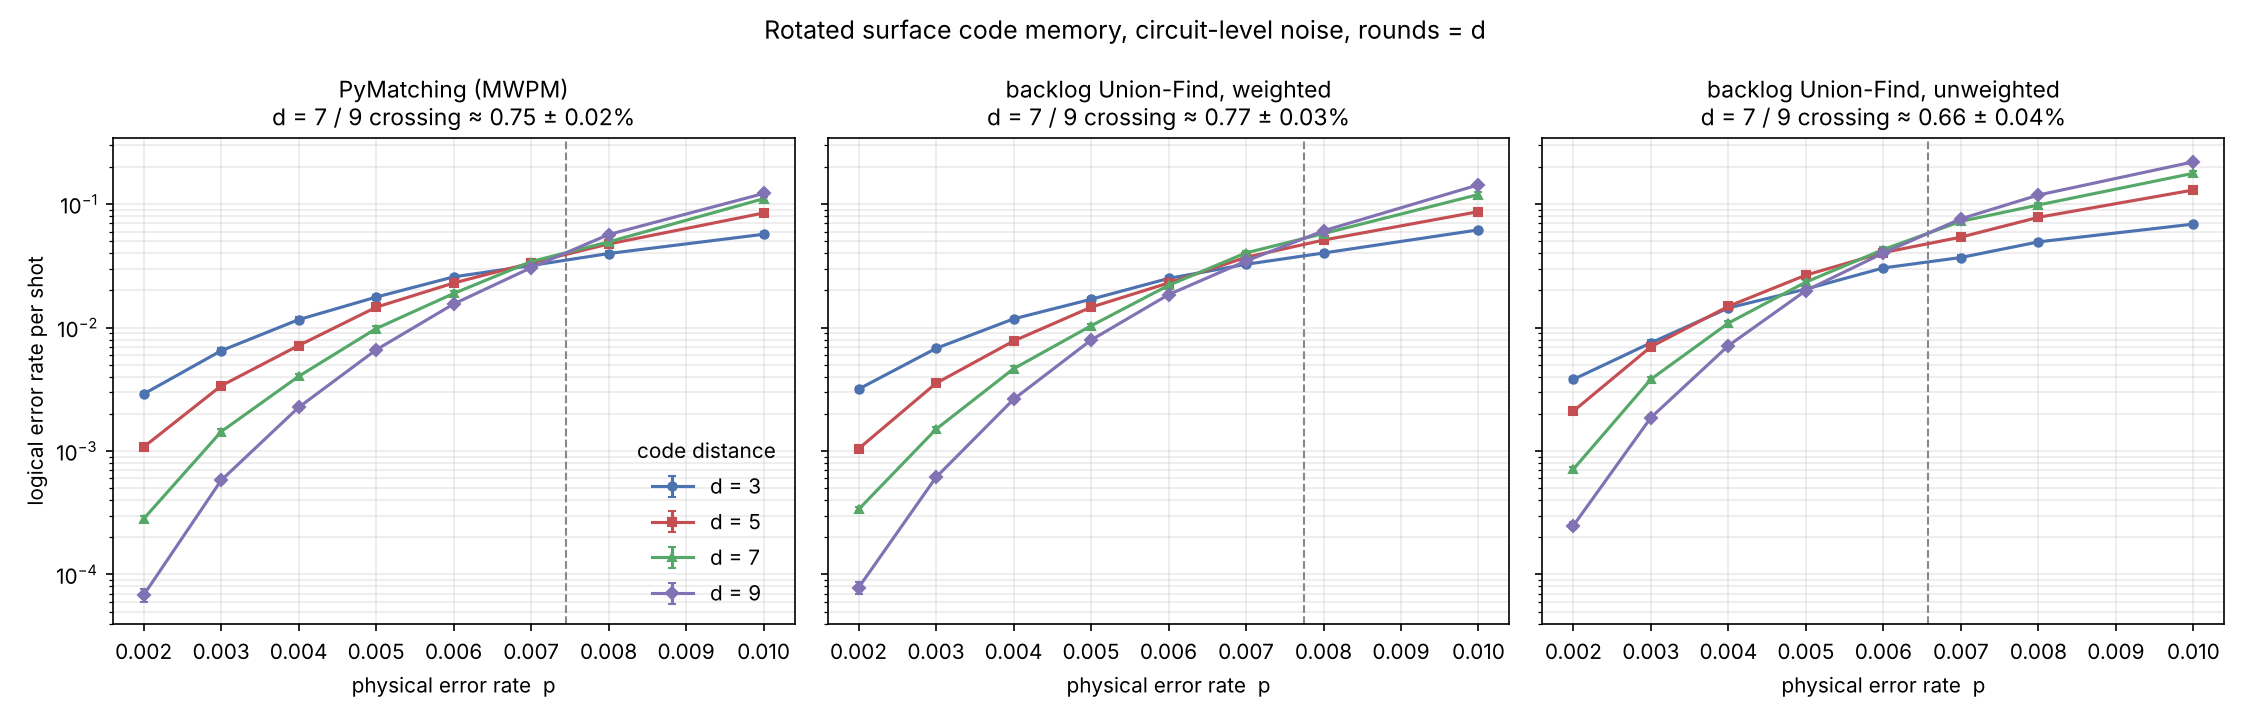

The table this chart was drawn from, first rows:
shots, errors, discards, seconds, decoder, strong_id, json_metadata, custom_counts
157969, 501, 0, 0.052, backlog-uf, e900d8247ec201cb69f0ef5020744a57f51f3675…, {"d":3,"p":0.002,"rounds":3}, 
131345, 500, 0, 0.064, backlog-uf-unweighted, b023250e2963333679fe136e28b445c5b59b0b00…, {"d":3,"p":0.002,"rounds":3}, 
173329, 502, 0, 0.070, pymatching, b9357ab92f28a21ffc0f09044a822d0d0f479970…, {"d":3,"p":0.002,"rounds":3}, 
74001, 502, 0, 0.040, backlog-uf, d3acff3c9c7f87f73cb8a60fa9d1966ddf716b73…, {"d":3,"p":0.003,"rounds":3}, 
78097, 507, 0, 0.027, pymatching, 33610ea5cde68c372a6c793bfe42c3428a8668f9…, {"d":3,"p":0.003,"rounds":3}, 
66833, 503, 0, 0.035, backlog-uf-unweighted, 4957bcae10f586f8106a567f95fc27531546cab7…, {"d":3,"p":0.003,"rounds":3}, 
43281, 502, 0, 0.027, pymatching, 970e610c406af81ea24b9164ae90f1e33a029a99…, {"d":3,"p":0.004,"rounds":3}, 
43281, 509, 0, 0.031, backlog-uf, b14b25ea8b14608050f37fa9231b7a5835b441ee…, {"d":3,"p":0.004,"rounds":3}, 
35089, 506, 0, 0.023, backlog-uf-unweighted, 5b755ccf87b3cab0d1d802e80b9c1c9603f8e459…, {"d":3,"p":0.004,"rounds":3}, 
28945, 511, 0, 0.014, pymatching, a659b940f32ee8447bd9e66b953aaa3ccd41540a…, {"d":3,"p":0.005,"rounds":3}, 
29969, 508, 0, 0.028, backlog-uf, 73f012f260b43883d9f0152e2c49b2d79bffabcd…, {"d":3,"p":0.005,"rounds":3}, 
24849, 510, 0, 0.019, backlog-uf-unweighted, 4f78513d95835bf7057888210a8f0d2d223131d4…, {"d":3,"p":0.005,"rounds":3}, 
19729, 508, 0, 0.012, pymatching, 7e04086368c6a1dab4cbfaf87e37a39477151c74…, {"d":3,"p":0.006,"rounds":3}, 
20753, 519, 0, 0.019, backlog-uf, b6225684c6649a7bbaca3f7c877bc699785f6b1e…, {"d":3,"p":0.006,"rounds":3}, 
16657, 507, 0, 0.018, backlog-uf-unweighted, 294bb61368b15adc99943fd1a463d34193ab5286…, {"d":3,"p":0.006,"rounds":3}, 
16657, 530, 0, 0.011, pymatching, 643f56a084e20a940695817d8c510aff77ca8b2a…, {"d":3,"p":0.007,"rounds":3}, 
15633, 509, 0, 0.012, backlog-uf, 5d9ea15e8fbca479f6cf54126886841da0e4be66…, {"d":3,"p":0.007,"rounds":3}, 
13585, 502, 0, 0.015, backlog-uf-unweighted, ca49bc265d6ce319140f1d15a67f3077ccb01554…, {"d":3,"p":0.007,"rounds":3}, 
12561, 500, 0, 0.009, pymatching, 1e668adfe16e853a3c7ce0bcc493e0dad7dc6157…, {"d":3,"p":0.008,"rounds":3}, 
13585, 546, 0, 0.012, backlog-uf, 05e4cdc65b536947e61ec044d49daf635a66611a…, {"d":3,"p":0.008,"rounds":3}, 
10513, 520, 0, 0.018, backlog-uf-unweighted, a709a61dd15f7aff19411f350c59e0ddcf1afa3c…, {"d":3,"p":0.008,"rounds":3}, 
9489, 541, 0, 0.009, pymatching, 656c28f37b2974d8d28441c323359a04822b7909…, {"d":3,"p":0.01,"rounds":3}, 
8465, 524, 0, 0.013, backlog-uf, a9be4774cc1b360b27ebb81704df63d19d753fe1…, {"d":3,"p":0.01,"rounds":3}, 
7441, 513, 0, 0.016, backlog-uf-unweighted, def917db9df992641c554836e4ebf41ebca3cb69…, {"d":3,"p":0.01,"rounds":3}, 
464145, 500, 0, 0.840, pymatching, 90cc8afa9570b02cf4b5a68c36ea4b47b65a8a12…, {"d":5,"p":0.002,"rounds":5}, 
481553, 502, 0, 0.804, backlog-uf, 96ab08cd3e9221c713a28c5fc3b9d3c80a07090a…, {"d":5,"p":0.002,"rounds":5}, 
237841, 501, 0, 0.521, backlog-uf-unweighted, 804d22cbe684b1a3f43c6b82f25aada48732285b…, {"d":5,"p":0.002,"rounds":5}, 
148753, 502, 0, 0.339, pymatching, 859794ccbbd53a70590cd9af806a25a91d35bc98…, {"d":5,"p":0.003,"rounds":5}, 
141585, 501, 0, 0.346, backlog-uf, aa3ee380303a79b8600ff8f57e29f27584c04f5b…, {"d":5,"p":0.003,"rounds":5}, 
71953, 503, 0, 0.237, backlog-uf-unweighted, f77584b664eae5ddfc4aeb73c3fa3a2296553e11…, {"d":5,"p":0.003,"rounds":5}, 
69905, 500, 0, 0.215, pymatching, 7c4d17eafb0b710ff87c614372ca7d29025740eb…, {"d":5,"p":0.004,"rounds":5}, 
64785, 504, 0, 0.186, backlog-uf, 249b825d2737ce33a6b47e230611b16b0215dd05…, {"d":5,"p":0.004,"rounds":5}, 
35089, 522, 0, 0.229, backlog-uf-unweighted, 5f269d67e4872ff796d283e3744ab5fd36608a5f…, {"d":5,"p":0.004,"rounds":5}, 
35089, 513, 0, 0.130, pymatching, 46b3afb75778c78ca34840cac9cc6694640eab82…, {"d":5,"p":0.005,"rounds":5}, 
35089, 513, 0, 0.135, backlog-uf, c80c02c4e26936695d1dcd770911f8b444de236d…, {"d":5,"p":0.005,"rounds":5}, 
19729, 525, 0, 0.128, backlog-uf-unweighted, 23c3dbda2c3624efff6a107496061373d9a1ff79…, {"d":5,"p":0.005,"rounds":5}, 
21777, 500, 0, 0.106, pymatching, b72a5af3c4b1f410592c17768f316d42fe90ac34…, {"d":5,"p":0.006,"rounds":5}, 
22801, 524, 0, 0.157, backlog-uf, 0925191c271a8c7210e00c43b8982b252abeb12d…, {"d":5,"p":0.006,"rounds":5}, 
12561, 509, 0, 0.112, backlog-uf-unweighted, 1f4f791c10024238adc10a38c3d11d799f9c6372…, {"d":5,"p":0.006,"rounds":5}, 
15633, 522, 0, 0.112, pymatching, 90def20e2f61aca9f1271e3e2f525cb2aa10bfb0…, {"d":5,"p":0.007,"rounds":5}, 
13585, 504, 0, 0.091, backlog-uf, 71711fca1d68496983a3468531a5fa04092076fa…, {"d":5,"p":0.007,"rounds":5}, 
9489, 513, 0, 0.107, backlog-uf-unweighted, 9f47fcf47be0086d470d8e005fc47050e36c025e…, {"d":5,"p":0.007,"rounds":5}, 
10513, 500, 0, 0.087, pymatching, 21b6b41909f9b1d07101f7bb651d07fd4ea3ca0f…, {"d":5,"p":0.008,"rounds":5}, 
6417, 502, 0, 0.070, backlog-uf-unweighted, 80c8d31db076c4b84529d3fa0a5ca7a69eb44666…, {"d":5,"p":0.008,"rounds":5}, 
10513, 538, 0, 0.092, backlog-uf, 9b3c09fb1cf5dbd30fbda9c15733bd1240674dce…, {"d":5,"p":0.008,"rounds":5}, 
6417, 544, 0, 0.058, pymatching, 345c7ea06a9238285dae4dd062fcf89eca0bef9a…, {"d":5,"p":0.01,"rounds":5}, 
6417, 558, 0, 0.055, backlog-uf, bd3cddebfc73bfda3eb7db6e5d4cc17d86eed6d6…, {"d":5,"p":0.01,"rounds":5}, 
4369, 569, 0, 0.058, backlog-uf-unweighted, 82f076aa4224dfb699cb91336a1f42030ea369d5…, {"d":5,"p":0.01,"rounds":5}, 
1000000, 282, 0, 4.65, pymatching, bfceb429c93c22eab112b5b8ce30c7ffb6e7c578…, {"d":7,"p":0.002,"rounds":7}, 
1000000, 336, 0, 4.46, backlog-uf, 649ff1156acfe73632cedad65f7e65f2a65c32b6…, {"d":7,"p":0.002,"rounds":7}, 
701713, 500, 0, 4.69, backlog-uf-unweighted, aee89c9641f87c1bb2bdd48c265069745650f9d4…, {"d":7,"p":0.002,"rounds":7}, 
349457, 501, 0, 2.42, pymatching, 70bfaf069d7d0b809c7261277e467b78121b742b…, {"d":7,"p":0.003,"rounds":7}, 
333073, 500, 0, 2.32, backlog-uf, 9e3e71b07ab30723a7ed3cf70cf8f1b085f9cfbd…, {"d":7,"p":0.003,"rounds":7}, 
131345, 501, 0, 1.31, backlog-uf-unweighted, 96ce04d1deff6ae780bea336b9b8ab6a196a60ad…, {"d":7,"p":0.003,"rounds":7}, 
125201, 504, 0, 1.19, pymatching, 5ab9df8ed08c0b2c213826a100f188e20a1197ab…, {"d":7,"p":0.004,"rounds":7}, 
107793, 500, 0, 1.18, backlog-uf, 1e8976a17e6b73470d698ad7aa6301da81e5015d…, {"d":7,"p":0.004,"rounds":7}, 
46353, 504, 0, 0.787, backlog-uf-unweighted, 0a16ea68f048384cecdddcedfe857b1bbbfba78f…, {"d":7,"p":0.004,"rounds":7}, 
51473, 505, 0, 0.837, pymatching, b953a5a9fa8899e25a55079fd472787836df4da5…, {"d":7,"p":0.005,"rounds":7}, 
48401, 500, 0, 0.632, backlog-uf, 74f9c2e2ef602180b055be949fc0695bb65d7687…, {"d":7,"p":0.005,"rounds":7}, 
21777, 509, 0, 0.456, backlog-uf-unweighted, 418421bda22a45a0ca198994189e93fcc33c80c6…, {"d":7,"p":0.005,"rounds":7}, 
... 36 more rows
